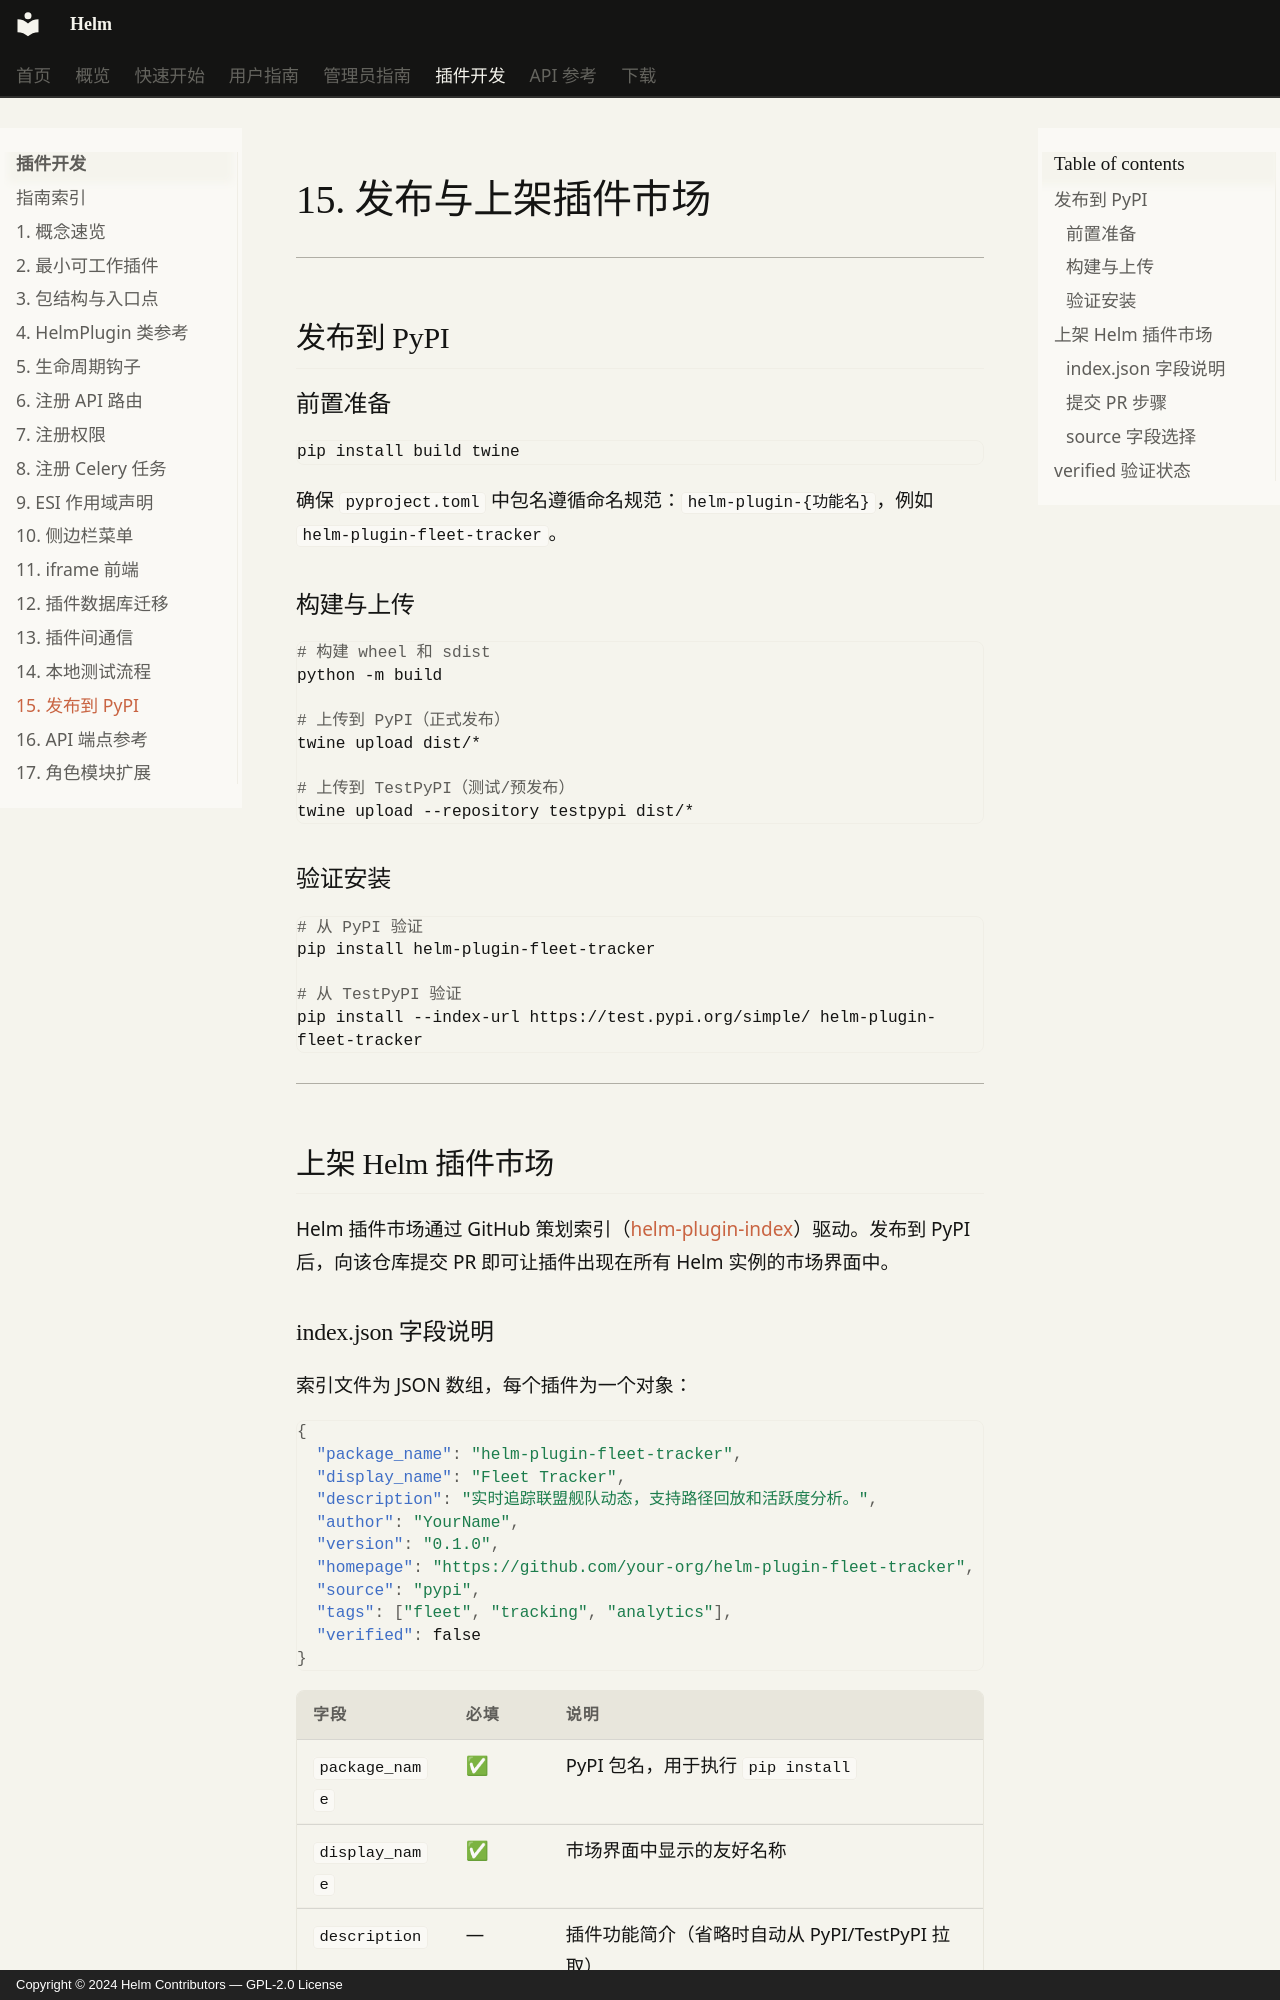

repository: Jerry-Scintilla/Helm-docs · page: plugin-dev/15-publish-pypi/index.html · generator: mkdocs · copyright: Copyright © 2024 Helm Contributors — GPL-2.0 License

# 15. 发布与上架插件市场

---

## 发布到 PyPI

### 前置准备

```bash
pip install build twine
```

确保 `pyproject.toml` 中包名遵循命名规范：`helm-plugin-{功能名}`，例如 `helm-plugin-fleet-tracker`。

### 构建与上传

```bash
# 构建 wheel 和 sdist
python -m build

# 上传到 PyPI（正式发布）
twine upload dist/*

# 上传到 TestPyPI（测试/预发布）
twine upload --repository testpypi dist/*
```

### 验证安装

```bash
# 从 PyPI 验证
pip install helm-plugin-fleet-tracker

# 从 TestPyPI 验证
pip install --index-url https://test.pypi.org/simple/ helm-plugin-fleet-tracker
```

---

## 上架 Helm 插件市场

Helm 插件市场通过 GitHub 策划索引（[helm-plugin-index](https://github.com/Jerry-Scintilla/helm-plugin-index)）驱动。发布到 PyPI 后，向该仓库提交 PR 即可让插件出现在所有 Helm 实例的市场界面中。
